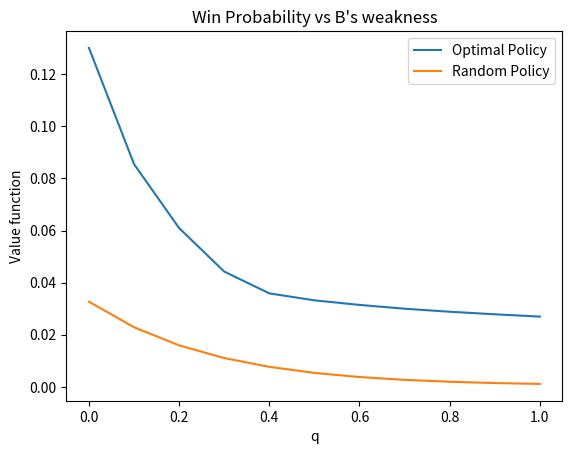
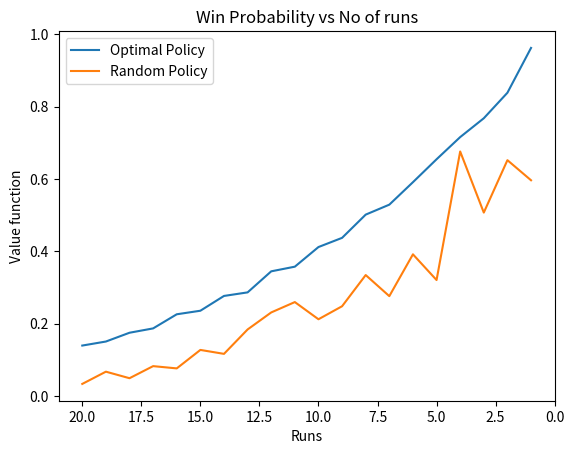
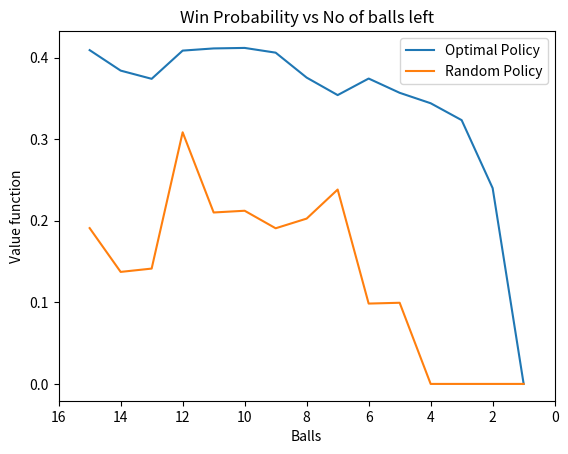

Generate these figures, in order, with matplotlib:
import matplotlib.pyplot as plt

x=[0,0.1,0.2,0.3,0.4,0.5,0.6,0.7,0.8,0.9,1]
y1=[0.13009440126957145,
0.0854920310640799,
0.06092948621561527,
0.04423655251207083,
0.035874066532420534,
0.033193514603221494,
0.0314394884144769,
0.02998248657654292,
0.028819480877741756,
0.027837509416491792,
0.026955257412766005,
]

y2=[0.032670366567077475,
0.02286015890728773,
0.015913652077884175,
0.011043577430852896,
0.007662323096783835,
0.005336199000007413,
0.0037488253474394573,
0.0026721445354121838,
0.0019437444607575643,
0.0014493546658312475,
0.0011095355920202443,]

plt.figure()
plt.plot(x,y1)
plt.plot(x,y2)
plt.xlabel("q")
plt.ylabel("Value function")
plt.legend(["Optimal Policy","Random Policy"])
plt.title("Win Probability vs B's weakness")
plt.savefig("analysis1.png")

#####################################################

x2=list(range(20,0,-1))

y3=[0.13958340211767653,
0.1507161927137306,
0.17501010478616866,
0.18702788922232016,
0.22604394207442344,
0.23585578987008327,
0.276737627497855,
0.28659250260813507,
0.3447903179227442,
0.35764854840797733,
0.41191097283155415,
0.43731651689561035,
0.5015566968643855,
0.5290886878486184,
0.591197584911025,
0.6545336970014966,
0.7158485442846811,
0.7679187653960908,
0.8384448850076962,
0.9623603286804199]

y4=[0.03353315544274878,
0.0673930773229557,
0.04931105522181972,
0.08270730840159149,
0.07645333256211093,
0.12751826245397072,
0.11661215495469213,
0.1840823722286352,
0.23114799941822867,
0.2597886414616361,
0.2122965208332479,
0.24826431346529865,
0.33449628857805647,
0.2762032929146269,
0.3917807257905947,
0.32069448780446846,
0.6760661357816407,
0.5071613386488647,
0.6520752909807781,
0.5965018414878845]

plt.figure()
plt.plot(x2,y3)
plt.plot(x2,y4)
plt.xlim(21,0)
plt.xlabel("Runs")
plt.ylabel("Value function")
plt.legend(["Optimal Policy","Random Policy"])
plt.title("Win Probability vs No of runs")
plt.savefig("analysis2.png")

#####################################################

y5=[0.40920333987528035,
0.3840983534977022,
0.37402514344349624,
0.4086198183854354,
0.41129224038052814,
0.41191097283155415,
0.40610671357039585,
0.3755330643145752,
0.3540792202880859,
0.37436881982421877,
0.35688142578125,
0.34409531250000003,
0.32337499999999997,
0.24,
0.0,
]

y6=[0.19099977785303437,
0.13732544479662806,
0.14139583517222903,
0.3084672044340909,
0.2101735556249154,
0.2122965208332479,
0.19081109596524023,
0.20267999291132813,
0.2382800246484375,
0.09849803906249997,
0.09949296874999998,
0.0,
0.0,
0.0,
0.0,
]

x3=list(range(15,0,-1))
plt.figure()
plt.plot(x3,y5)
plt.plot(x3,y6)
plt.xlim(16,0)
plt.xlabel("Balls")
plt.ylabel("Value function")
plt.legend(["Optimal Policy","Random Policy"])
plt.title("Win Probability vs No of balls left")
plt.savefig("analysis3.png")


